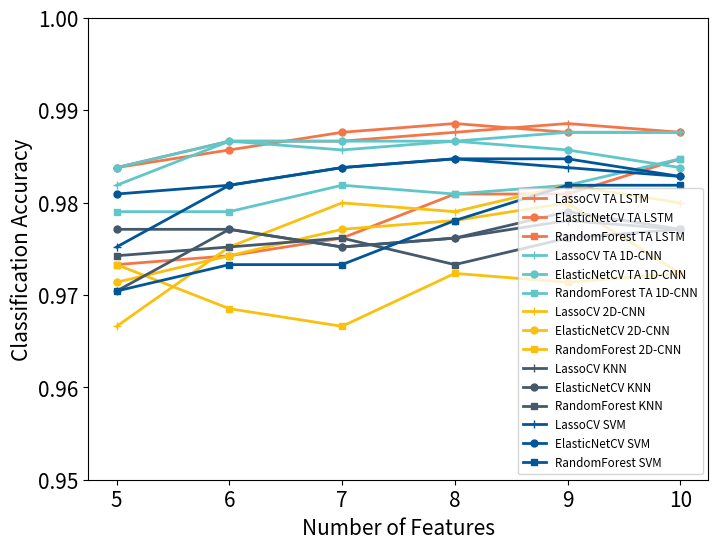

The matplotlib source for this figure:
import matplotlib.pyplot as plt
x_10 = [10,9,8,7,6,5 ]





LassoCVKNN =[0.9771,0.97805,0.97615	,0.97519,	0.9771	,0.97042]
ElasticNetCVKNN =[0.9771,0.97901,0.97615,	0.97519,	0.9771,	0.9771]
RandomForestKNN = [0.9771,0.97615,0.97328,	0.97615,	0.97519,	0.97424]



LassoCVSVM =[0.98282	,0.98378	,0.98473	,0.98378,	0.98187	,0.97519]
ElasticNetCVSVM =[0.98282,	0.98473,	0.98473,	0.98378,	0.98187,	0.98092 ]
RandomForestSVM = [0.98187,	0.98187,	0.97805,	0.97328,	0.97328,	0.97042]



LassoCVTwoDCNN =[0.97996,	0.98187,	0.97901,	0.97996,	0.97519,	0.9666]
ElasticNetCVTwoDCNN =[0.97233,	0.97996,	0.97805,	0.9771,	0.97424,	0.97137]
RandomForestTwoDCNN = [0.97233,	0.97137,	0.97233,	0.9666,	0.96851	,0.97328]






LassoCVTAOneDCNN =[0.9876,	0.9876,	0.98664	,0.98569,	0.98664	,0.98187]
ElasticNetCVTAOneDCNN =[0.98378,	0.98569,	0.98664,	0.98664,	0.98664,	0.98378]
RandomForestTAOneDCNN = [0.98473,	0.98187	,0.98092,	0.98187	,0.97901	,0.97901]



LassoCVTALSTM =[0.9876,	0.98855,0.9876,	0.98664,	0.98664,	0.98378]
ElasticNetCVTALSTM =[0.9876,0.9876,	0.98855,	0.9876,	0.98569,	0.98378]
RandomForestTALSTM =[0.98473,	0.98092,	0.98092,	0.97615,	0.97424,	0.97328]









plt.rcParams["figure.figsize"] = [8, 6]
fig, ax = plt.subplots(1, 1)


ax.plot(x_10,LassoCVTALSTM,color='#f37649',linewidth = 2,linestyle='-',marker='+',ms=6,label='LassoCV TA LSTM')
ax.plot(x_10,ElasticNetCVTALSTM,color='#f37649',linewidth = 2,linestyle='-',marker='o',ms=5,label='ElasticNetCV TA LSTM')
ax.plot(x_10,RandomForestTALSTM,color='#f37649',linewidth = 2,linestyle='-',marker='s',ms=5,label='RandomForest TA LSTM')
#----------
ax.plot(x_10,LassoCVTAOneDCNN,color='#5fc6c9',linewidth = 2,linestyle='-',marker='+',ms=6,label='LassoCV TA 1D-CNN')
ax.plot(x_10,ElasticNetCVTAOneDCNN,color='#5fc6c9',linewidth = 2,linestyle='-',marker='o',ms=5,label='ElasticNetCV TA 1D-CNN')
ax.plot(x_10,RandomForestTAOneDCNN,color='#5fc6c9',linewidth = 2,linestyle='-',marker='s',ms=5,label='RandomForest TA 1D-CNN')
#----------
ax.plot(x_10,LassoCVTwoDCNN,color='#fac00f',linewidth = 2,linestyle='-',marker='+',ms=6,label='LassoCV 2D-CNN')
ax.plot(x_10,ElasticNetCVTwoDCNN,color='#fac00f',linewidth = 2,linestyle='-',marker='o',ms=5,label='ElasticNetCV 2D-CNN')
ax.plot(x_10,RandomForestTwoDCNN,color='#fac00f',linewidth = 2,linestyle='-',marker='s',ms=5,label='RandomForest 2D-CNN')
#----------
ax.plot(x_10,LassoCVKNN,color='#45596d',linewidth = 2,linestyle='-',marker='+',ms=6,label='LassoCV KNN')
ax.plot(x_10,ElasticNetCVKNN,color='#45596d',linewidth = 2,linestyle='-',marker='o',ms=5,label='ElasticNetCV KNN')
ax.plot(x_10,RandomForestKNN,color='#45596d',linewidth = 2,linestyle='-',marker='s',ms=5,label='RandomForest KNN')
#----------
ax.plot(x_10,LassoCVSVM,color='#015699',linewidth = 2,linestyle='-',marker='+',ms=6,label='LassoCV SVM')
ax.plot(x_10,ElasticNetCVSVM,color='#015699',linewidth = 2,linestyle='-',marker='o',ms=5,label='ElasticNetCV SVM')
ax.plot(x_10,RandomForestSVM,color='#015699',linewidth = 2,linestyle='-',marker='s',ms=5,label='RandomForest SVM')

font1 = {'size': 8.4}
ax.legend(loc="lower right",prop=font1)
ax.set_xlabel('Number of Features',fontsize=15)
ax.set_ylabel('Classification Accuracy',fontsize=15)
plt.xticks(fontsize=15)  # x轴上的标签旋转45度
plt.yticks(fontsize=15)
plt.ylim(0.95,1)
plt.show()
